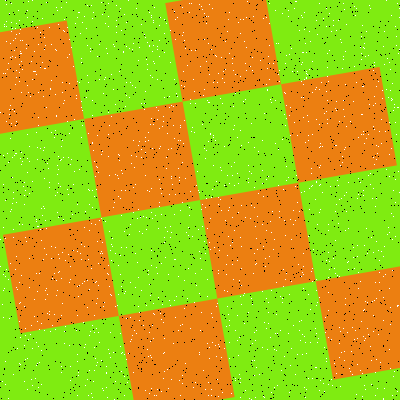

The data file committed next to this chart (first rows):
Type, X, Y
Salt, 14, 155
Salt, 207, 343
Salt, 232, 58
Salt, 167, 369
Salt, 2, 304
Salt, 11, 31
Salt, 233, 129
Salt, 303, 117
Salt, 103, 306
Salt, 164, 242
Salt, 37, 147
Salt, 187, 298
Salt, 133, 212
Salt, 50, 331
Salt, 306, 389
Salt, 262, 347
Salt, 390, 368
Salt, 328, 230
Salt, 289, 294
Salt, 358, 288
Salt, 142, 233
Salt, 213, 137
Salt, 249, 66
Salt, 157, 389
Salt, 62, 92
Salt, 84, 227
Salt, 249, 398
Salt, 337, 180
Salt, 199, 352
Salt, 58, 272
Salt, 55, 329
Salt, 89, 204
Salt, 195, 382
Salt, 208, 102
Salt, 282, 302
Salt, 110, 357
Salt, 133, 187
Salt, 304, 29
Salt, 114, 46
Salt, 155, 215
Salt, 3, 155
Salt, 25, 237
Salt, 333, 258
Salt, 174, 300
Salt, 296, 175
Salt, 276, 282
Salt, 268, 56
Salt, 77, 204
Salt, 373, 188
Salt, 245, 99
Salt, 92, 325
Salt, 248, 182
Salt, 317, 342
Salt, 107, 273
Salt, 121, 30
Salt, 46, 228
Salt, 79, 285
Salt, 76, 95
Salt, 344, 360
Salt, 87, 5
... 3,140 more rows
